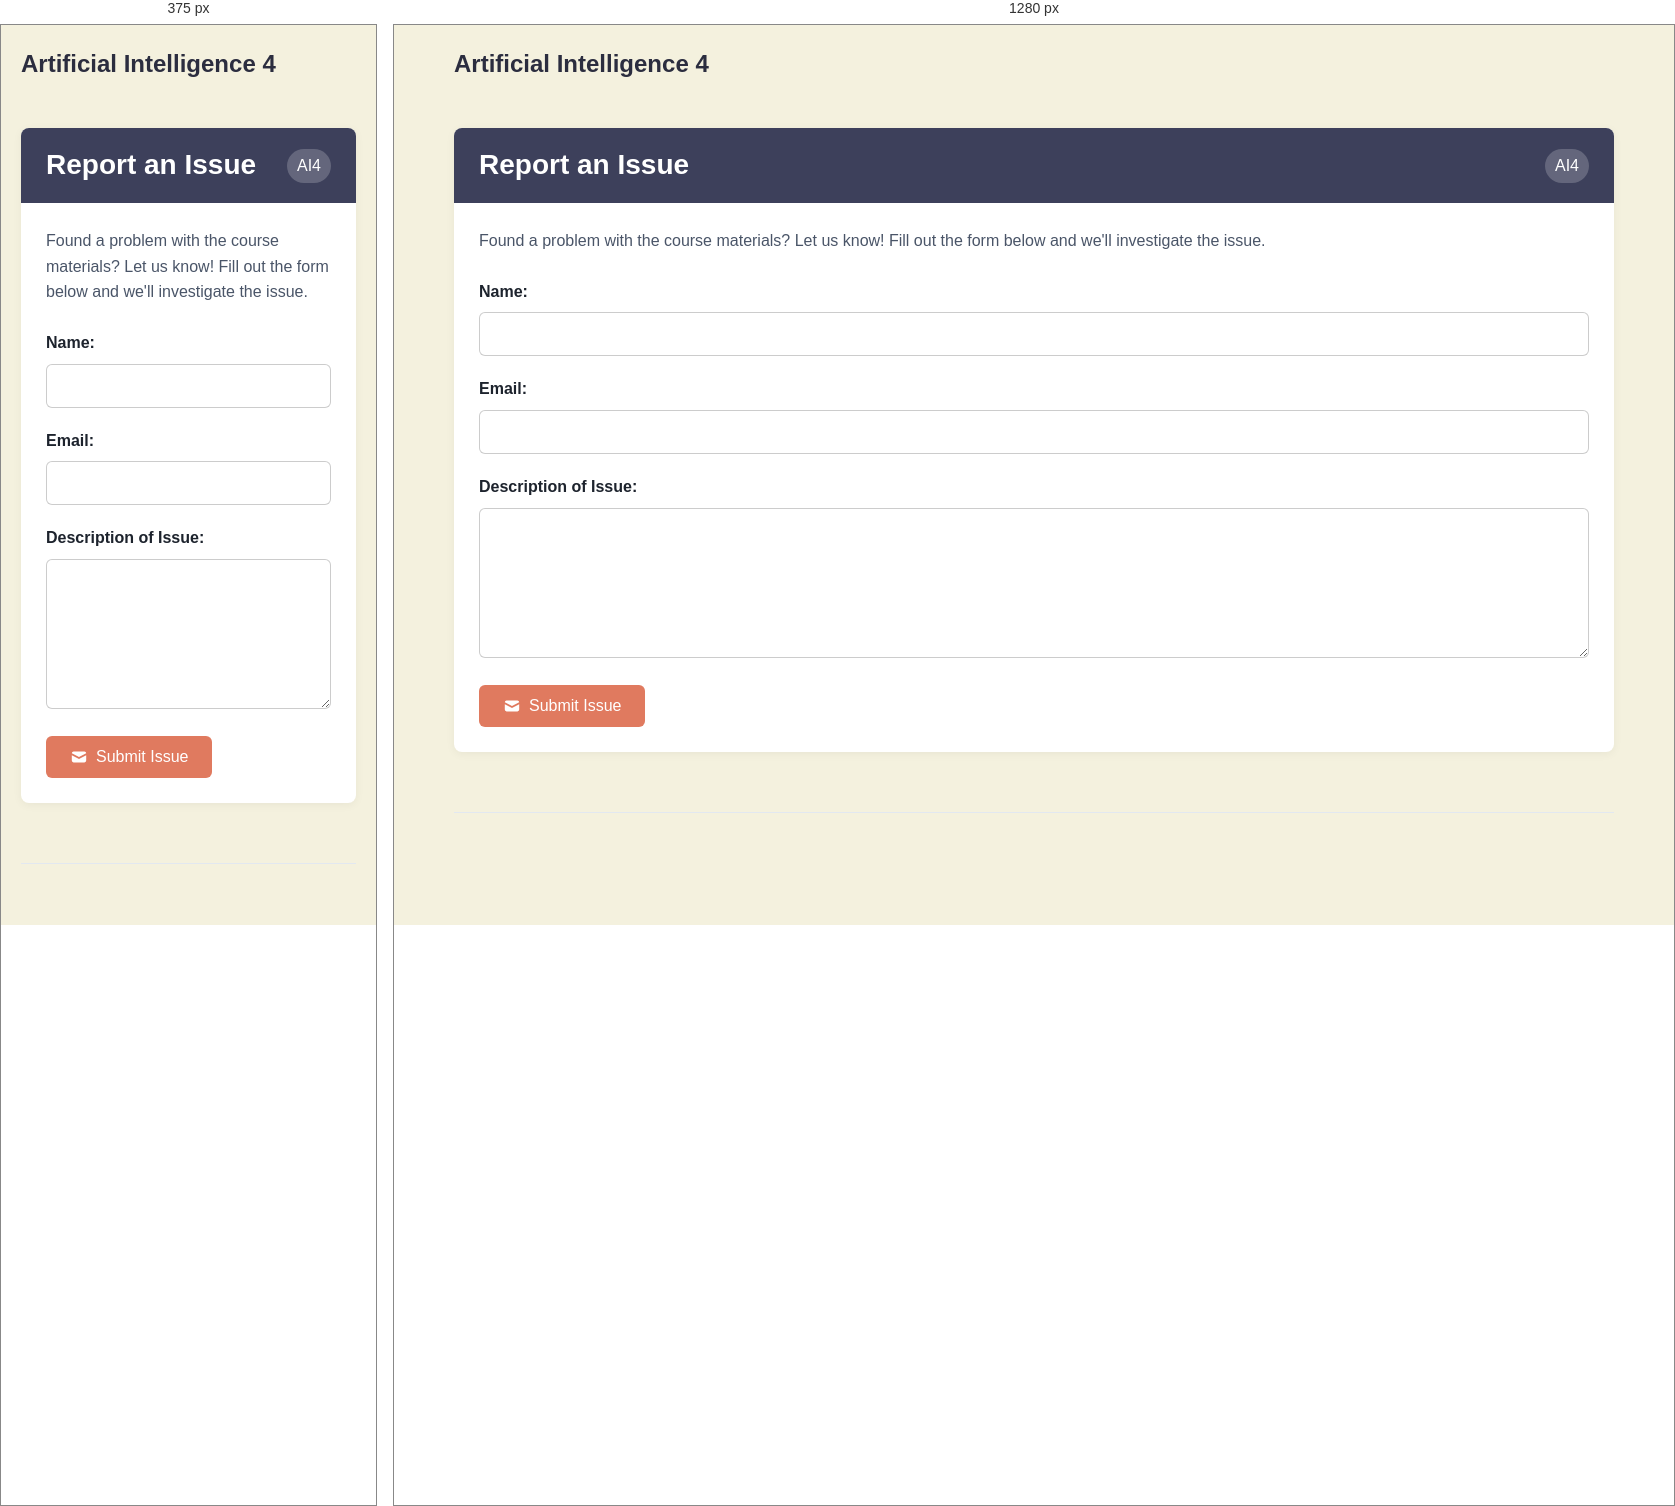
Rendered at 375 px and 1280 px, left to right.

<!-- file: report-issue.html -->
<!DOCTYPE html>
    <html>
    <head>
        <!-- Favicons -->
        <link rel="icon" type="image/x-icon" href="../assets/favicon.ico">
        <link rel="icon" type="image/png" sizes="32x32" href="../assets/favicon-32x32.png">
        <link rel="icon" type="image/png" sizes="16x16" href="../assets/favicon-16x16.png">
        <link rel="apple-touch-icon" sizes="192x192" href="../assets/apple-touch-icon.png">
        <link rel="icon" type="image/png" sizes="192x192" href="../assets/android-chrome-192x192.png">
        <link rel="icon" type="image/png" sizes="512x512" href="../assets/android-chrome-512x512.png">
        
        <!-- Core Stylesheets -->
        <link rel="stylesheet" href=../assets/colours.css>
        <link rel="stylesheet" href="../assets/shared-styles.css">
        <link rel="stylesheet" href="../assets/module_card.css">
        
        <!-- Meta Tags -->
        <meta charset="utf-8">
        <meta name="viewport" content="width=device-width, initial-scale=1.0">
        <title>scryptIQ - AI4 - Report an Issue</title>
        
        <style>
        /* Override sidebar styling since we're not using it */
        body {
            background-color: var(--background) !important;
            color: var(--text-primary);
            margin: 0 !important;
            padding: 0 !important;
            min-height: 100vh;
            display: flex !important;
            justify-content: center !important;
            align-items: flex-start !important;
            flex-direction: column !important;
        }

        .main-content {
            width: 100% !important;
            max-width: 1200px !important;
            padding: 0 20px !important;
            box-sizing: border-box !important;
            margin: 0 auto !important;
            position: relative !important;
            left: auto !important;
            right: auto !important;
            transform: none !important;
        }

        /* Additional centering overrides */
        #main-content {
            margin-left: auto !important;
            margin-right: auto !important;
            text-align: left !important;
        }

        .logo-container {
            display: flex;
            justify-content: center;
            align-items: center;
            padding: 20px 0;
        }

        .logo-container img {
            width: clamp(60px, 10vw, 120px);
            height: clamp(60px, 10vw, 120px);
            margin-right: 10px;
            display: flex;
            align-items: center;
            justify-content: center;
        }

            .form-group {
                margin-bottom: 20px;
            }

            .form-group label {
                display: block;
                font-weight: 600;
                margin-bottom: 8px;
                color: var(--text-primary);
            }

            .form-group input,
            .form-group textarea {
                width: 100%;
                padding: 12px;
                border: 1px solid rgba(0, 0, 0, 0.2);
                border-radius: 6px;
                font-size: 16px;
                font-family: inherit;
                box-sizing: border-box;
                background: white;
                color: var(--text-primary);
            }

            .form-group textarea {
                min-height: 150px;
                resize: vertical;
            }

            .form-group input:focus,
            .form-group textarea:focus {
                outline: none;
                border-color: var(--secondary);
                box-shadow: 0 0 0 3px rgba(var(--secondary-rgb), 0.1);
            }

            .submit-button {
                display: inline-flex;
                align-items: center;
                gap: 8px;
                background: var(--secondary);
                color: white;
                padding: 12px 24px;
                border: none;
                border-radius: 6px;
                font-size: 16px;
                font-weight: 500;
                cursor: pointer;
                transition: background-color 0.2s;
            }

            .submit-button:hover {
                background: var(--secondary-dark);
            }

            .submit-button:disabled {
                background: #ccc;
                cursor: not-allowed;
            }

            .form-description {
                line-height: 1.6;
                color: var(--text-secondary);
                margin-bottom: 25px;
            }

            .form-message {
                margin-top: 15px;
                padding: 12px;
                border-radius: 8px;
                display: none;
            }

            .form-message.success {
                background-color: rgba(72, 187, 120, 0.1);
                color: #48bb78;
                border: 1px solid #48bb78;
                display: block;
            }

            .form-message.error {
                background-color: rgba(245, 101, 101, 0.1);
                color: #f56565;
                border: 1px solid #f56565;
                display: block;
            }

            @media (max-width: 768px) {
                .logo-container img {
                    height: 60px;
                }
            }
        </style>
    </head>
    <body>
        <div id="main-content" class="main-content">
            <div class="top-navbar">
                <div class="logo-container">
                    <h1 class="page-title">Artificial Intelligence 4</h1>
                </div>
            </div>

            <div class="module-card">
                <div class="module-header">
                    Report an Issue <span class="module-tag">AI4</span>
                </div>
                <div class="module-body">
                    <div class="form-description">
                        Found a problem with the course materials? Let us know! Fill out the form below and we'll investigate the issue.
                    </div>
                    
                    <form id="issueForm">
                        <div class="form-group">
                            <label for="name">Name:</label>
                            <input type="text" id="name" name="name" required>
                        </div>
                        
                        <div class="form-group">
                            <label for="email">Email:</label>
                            <input type="email" id="email" name="email" required>
                        </div>
                        
                        <div class="form-group">
                            <label for="description">Description of Issue:</label>
                            <textarea id="description" name="description" required></textarea>
                        </div>
                        
                        <button type="submit" class="submit-button" id="submitButton">
                            <svg width="18" height="18" fill="currentColor" viewBox="0 0 20 20">
                                <path d="M2.003 5.884L10 9.882l7.997-3.998A2 2 0 0016 4H4a2 2 0 00-1.997 1.884z"></path>
                                <path d="M18 8.118l-8 4-8-4V14a2 2 0 002 2h12a2 2 0 002-2V8.118z"></path>
                            </svg>
                            Submit Issue
                        </button>
                        
                        <div class="form-message" id="formMessage"></div>
                    </form>
                </div>
            </div>

            <div class="footer">
                <div></div>
                <div></div>
            </div>
        </div>

        <script>
            const form = document.getElementById('issueForm');
            const submitButton = document.getElementById('submitButton');
            const formMessage = document.getElementById('formMessage');
            
            const GOOGLE_APPS_SCRIPT_URL = 'https://script.google.com/macros/s/AKfycbzBbI6tb6kavmCNT0LLW7Y_Qe4ucIehRVBSvrPhby2Xix2D_zKTmI8kQCVn7NidtSk_/exec';
            
            form.addEventListener('submit', async (e) => {
                e.preventDefault();
                
                const name = document.getElementById('name').value;
                const email = document.getElementById('email').value;
                const description = document.getElementById('description').value;
                
                // Disable form
                submitButton.disabled = true;
                submitButton.textContent = 'Submitting...';
                formMessage.style.display = 'none';
                
                try {
                    // Try Method 1: URL parameters
                    const params = new URLSearchParams({
                        timestamp: new Date().toISOString(),
                        name: name,
                        email: email,
                        module: 'AI4 - Artificial Intelligence 4',
                        description: description
                    });
                    
                    const response = await fetch(`${GOOGLE_APPS_SCRIPT_URL}?${params}`, {
                        method: 'POST',
                        headers: {
                            'Content-Type': 'application/x-www-form-urlencoded',
                        }
                    });
                    
                    if (response.ok) {
                        showMessage('Thank you! Your issue has been submitted successfully.', 'success');
                        form.reset();
                        return;
                    }
                } catch (error) {
                    console.log('URL parameters method failed, trying FormData...');
                }
                
                try {
                    // Try Method 2: FormData
                    const formData = new FormData();
                    formData.append('timestamp', new Date().toISOString());
                    formData.append('name', name);
                    formData.append('email', email);
                    formData.append('module', 'AI4 - Artificial Intelligence 4');
                    formData.append('description', description);
                    
                    const response = await fetch(GOOGLE_APPS_SCRIPT_URL, {
                        method: 'POST',
                        body: formData
                    });
                    
                    if (response.ok) {
                        showMessage('Thank you! Your issue has been submitted successfully.', 'success');
                        form.reset();
                        return;
                    }
                } catch (error) {
                    console.log('FormData method failed, trying no-cors...');
                }
                
                try {
                    // Try Method 3: JSON with no-cors (assume success)
                    await fetch(GOOGLE_APPS_SCRIPT_URL, {
                        method: 'POST',
                        mode: 'no-cors',
                        headers: { 'Content-Type': 'application/json' },
                        body: JSON.stringify({
                            timestamp: new Date().toISOString(),
                            name: name,
                            email: email,
                            module: 'AI4 - Artificial Intelligence 4',
                            description: description
                        })
                    });
                    
                    // With no-cors, we assume success
                    showMessage('Thank you! Your issue has been submitted successfully.', 'success');
                    form.reset();
                    
                } catch (error) {
                    console.error('All methods failed:', error);
                    showMessage('There was an error submitting your issue. Please try again or email us directly at hello@scryptiq.ai', 'error');
                } finally {
                    submitButton.disabled = false;
                    submitButton.innerHTML = `
                        <svg width="18" height="18" fill="currentColor" viewBox="0 0 20 20">
                            <path d="M2.003 5.884L10 9.882l7.997-3.998A2 2 0 0016 4H4a2 2 0 00-1.997 1.884z"></path>
                            <path d="M18 8.118l-8 4-8-4V14a2 2 0 002 2h12a2 2 0 002-2V8.118z"></path>
                        </svg>
                        Submit Issue
                    `;
                }
            });
            
            function showMessage(text, type) {
                formMessage.textContent = text;
                formMessage.className = `form-message ${type}`;
                formMessage.style.display = 'block';
            }
        </script>
    </body>
    </html>
        

/* @media block from shared-styles.css */
@media (max-width: 768px) {
    .notebook-image {
        margin: 15px auto;
    }
    
    .image-placeholder {
        margin: 15px auto;
        padding: 20px;
    }
    
    .image-placeholder svg {
        width: 40px;
        height: 40px;
    }
}

/* @media block from shared-styles.css */
@media (max-width: 768px) {
    .navigation {
        padding: 20px 30px;
    }

    .nav-links {
        gap: 20px;
    }
}